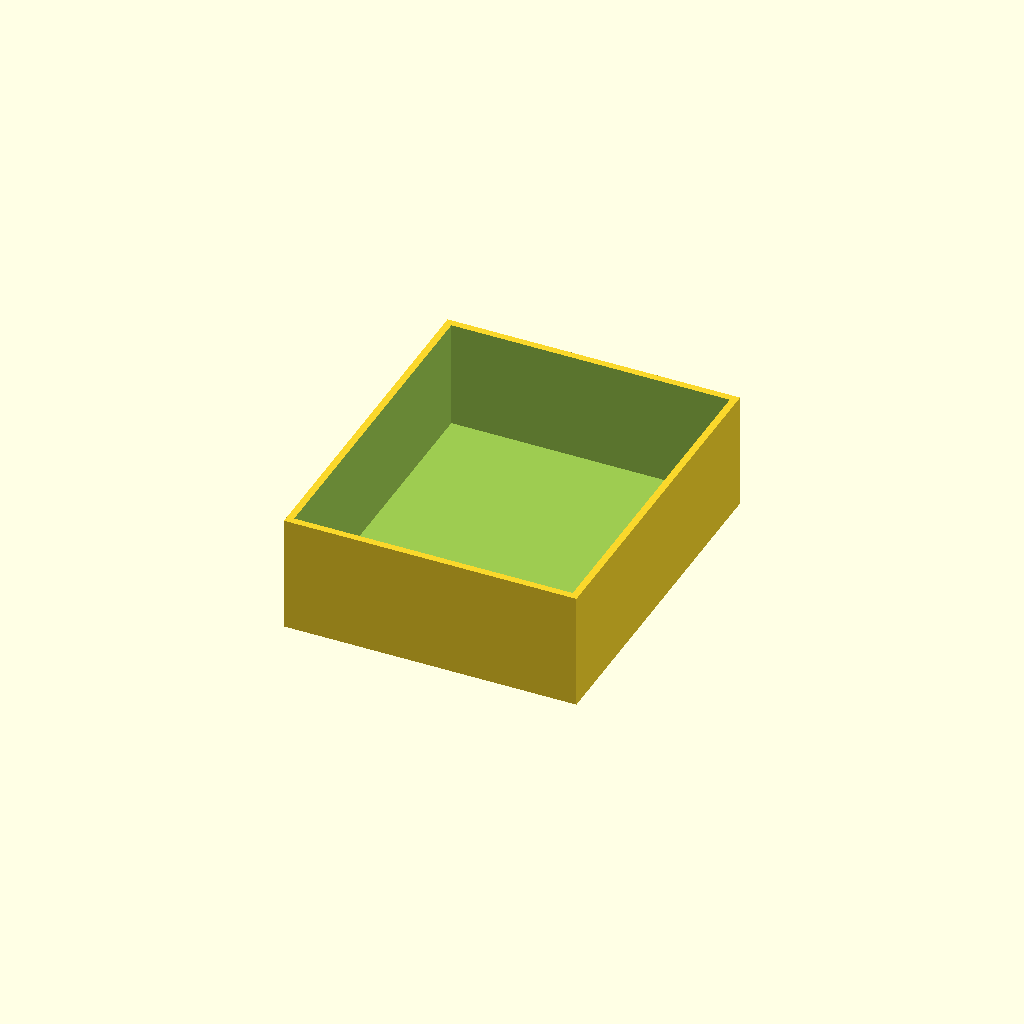
Cell 1: rendered with the file's own defaults.
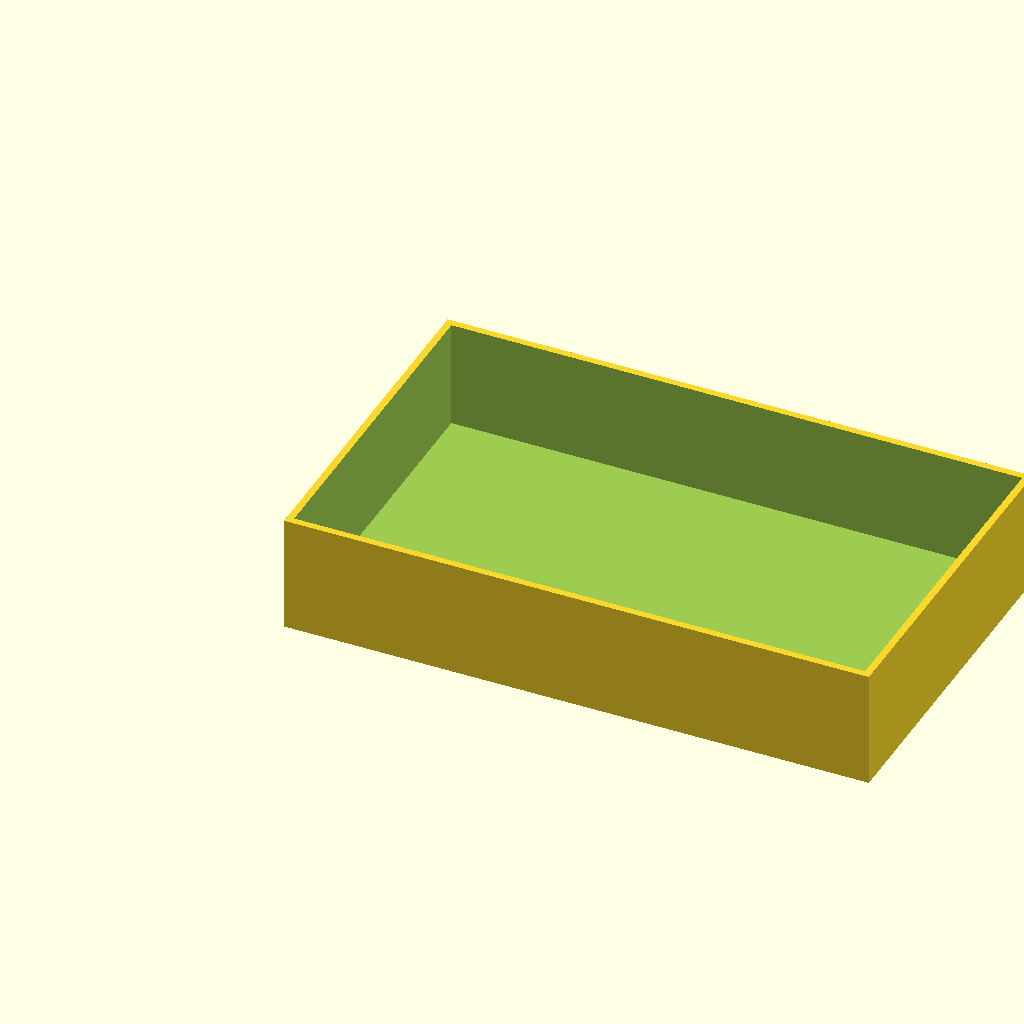
Cell 2 — box_l set to 100, the other parameters unchanged.
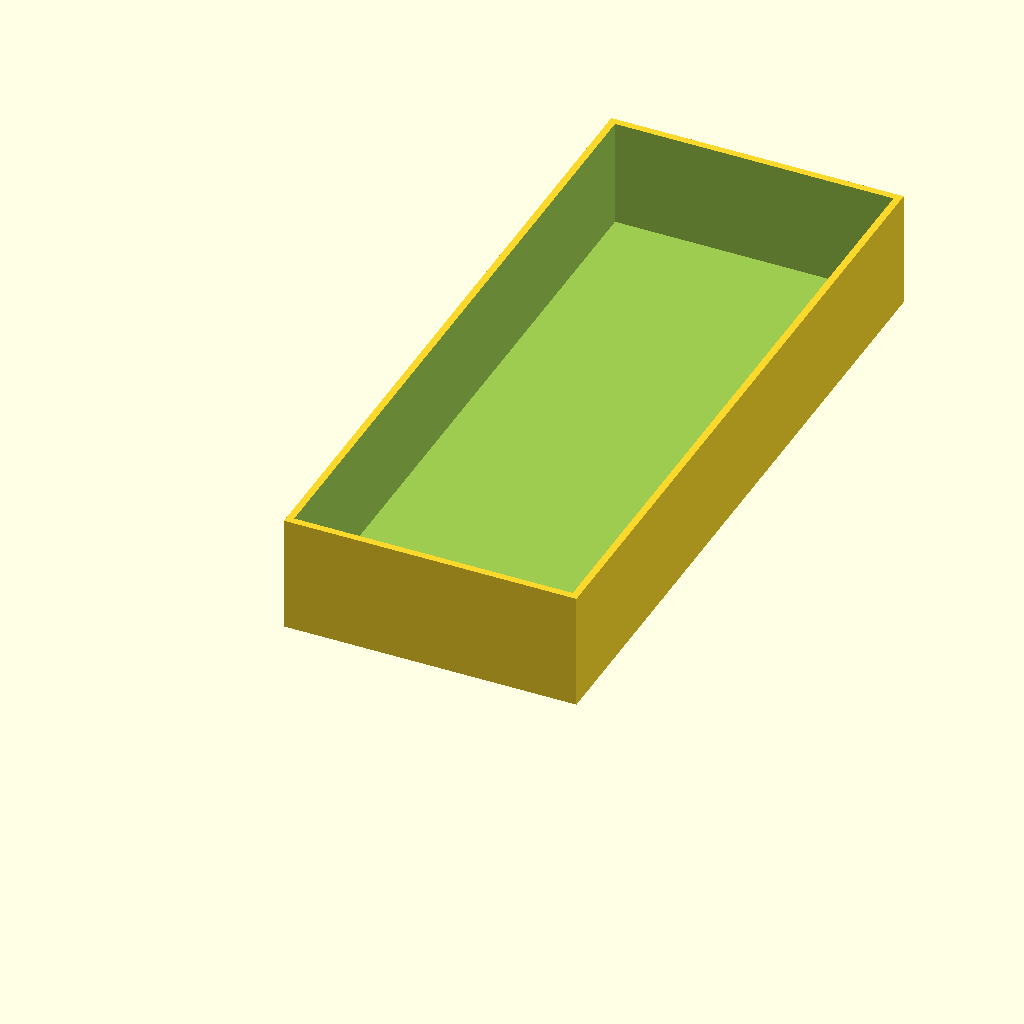
Cell 3: box_w = 120 (everything else at default).
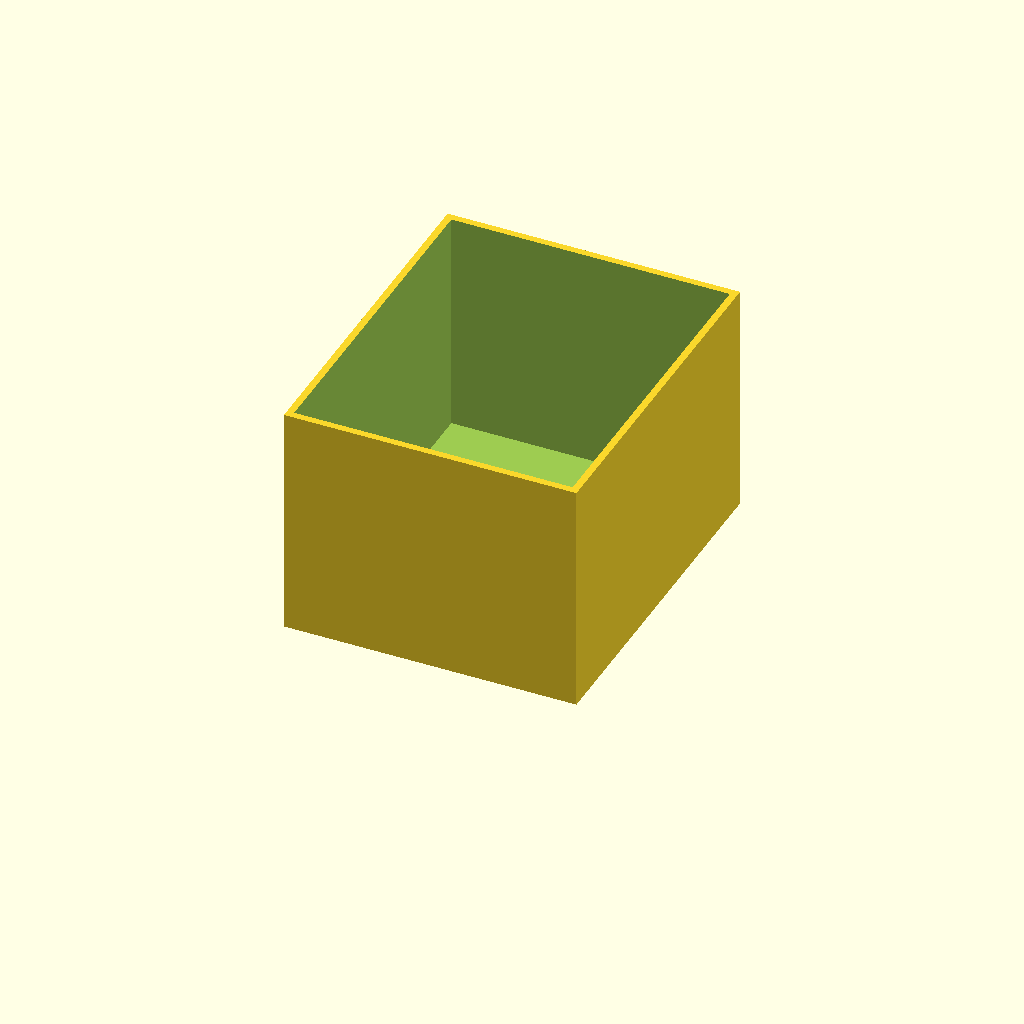
Cell 4: box_h = 40 (everything else at default).
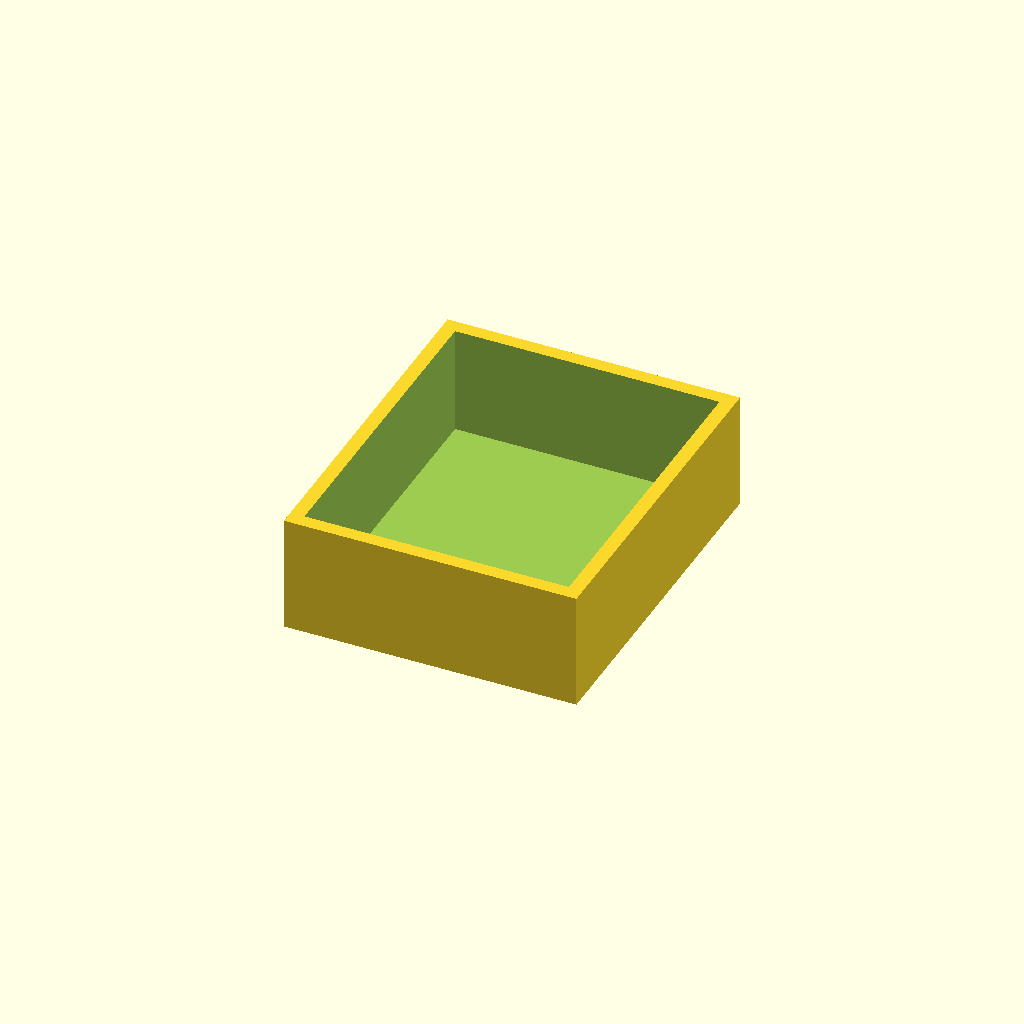
Cell 5: wall = 2.4 (everything else at default).
One fixed orthographic camera (rotation 55°, 0°, 25°; colour scheme Cornfield) for every cell.
Source of the model, optional_data/data/scale1/thinwalls/part_0194.scad:
$fn = 32;

// ----------------------------------------------------------------------
// Open box: 1.2 mm walls
// ----------------------------------------------------------------------

// --- parameters (mm) ---
box_l = 50;               // outer length, X
box_w = 60;               // outer width, Y
box_h = 20;               // outer height, Z
wall = 1.2;               // wall thickness
floor = 1.5;              // floor thickness
fit_tol = 0.1;            // tolerance for press fits, mm
free_tol = 0.3;           // tolerance for clearance fits, mm

difference() {
  cube([box_l, box_w, box_h]);
  translate([wall, wall, floor])
    cube([box_l - 2 * wall, box_w - 2 * wall, box_h]);
}
Customizer parameters (derived from the source; name, type, default, range or options):
box_l: number, default 50
box_w: number, default 60
box_h: number, default 20
wall: number, default 1.2
floor: number, default 1.5
fit_tol: number, default 0.1
free_tol: number, default 0.3
